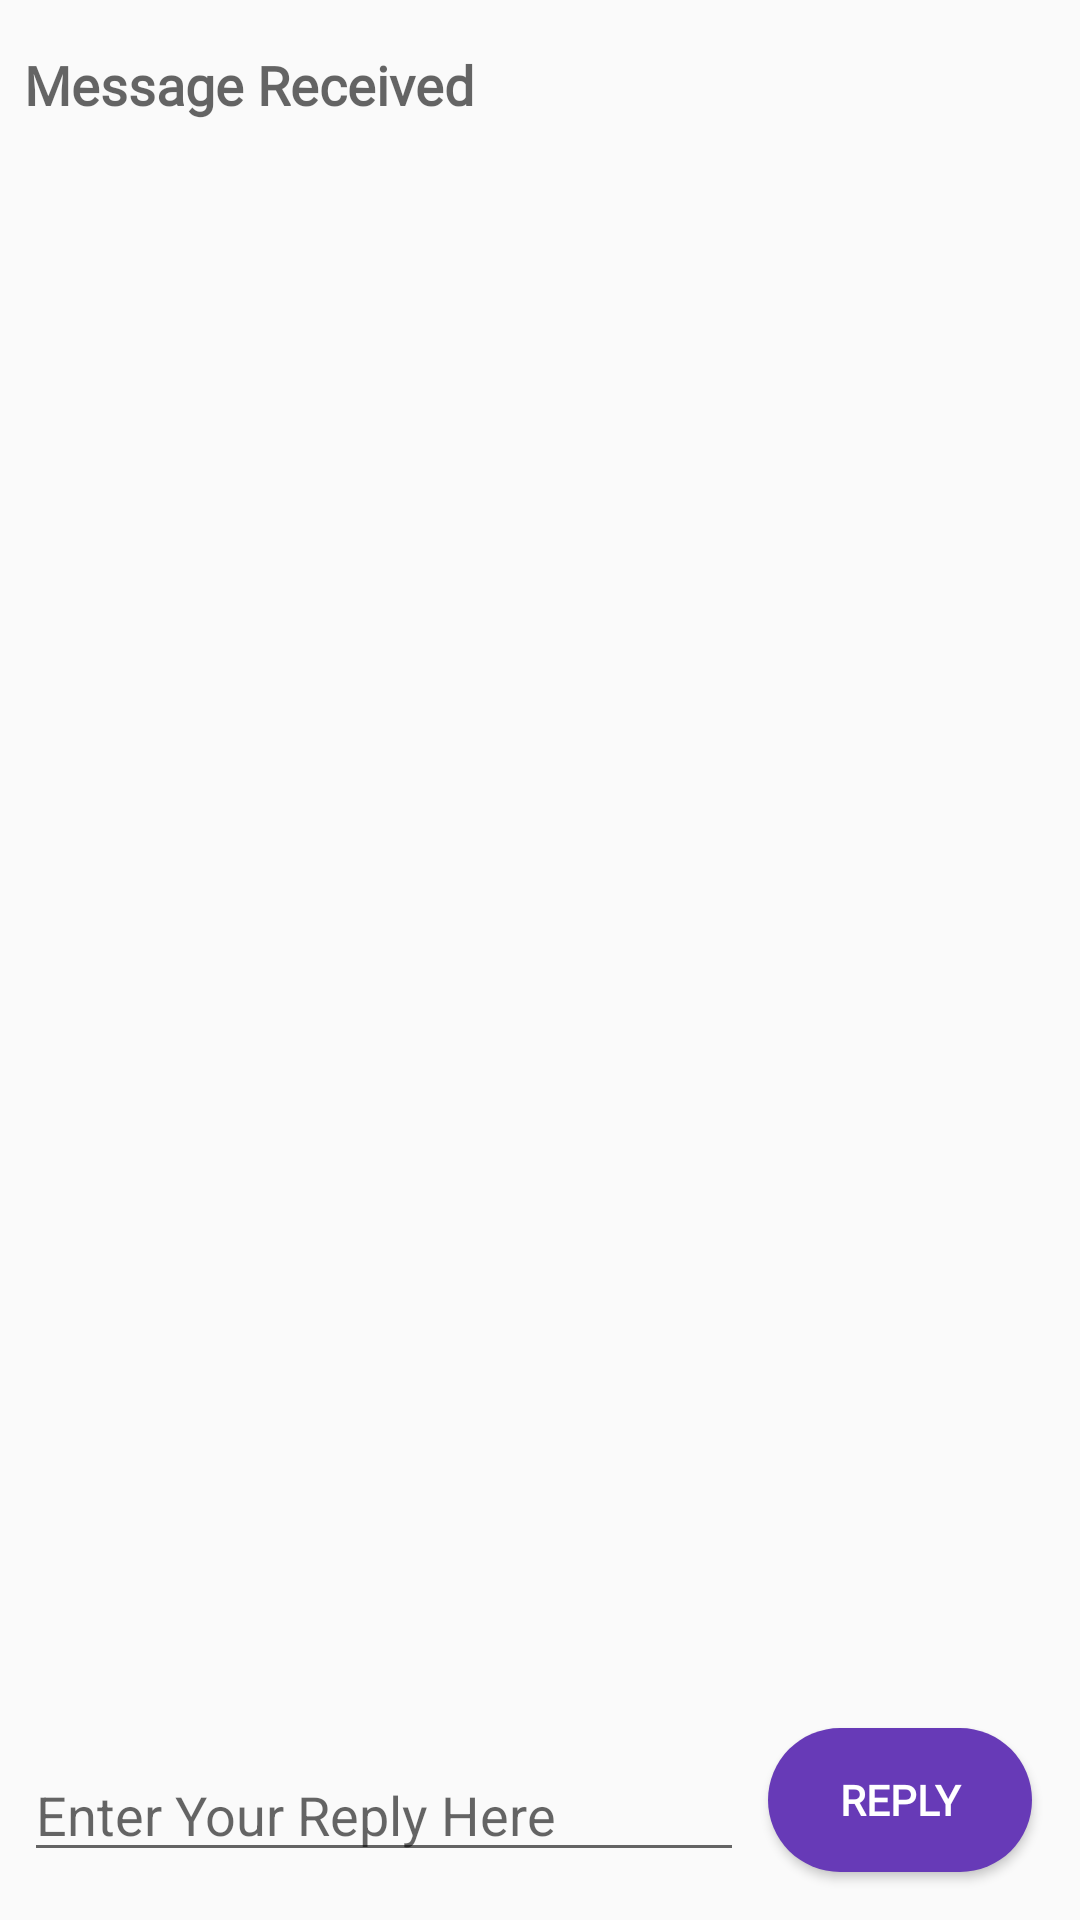

Layout XML and referenced resources for this Android screen:
<!-- AndroidManifest.xml: application theme AppTheme -->
<!-- res/layout/activity_second.xml -->
<?xml version="1.0" encoding="utf-8"?>
<androidx.constraintlayout.widget.ConstraintLayout xmlns:android="http://schemas.android.com/apk/res/android"
    xmlns:app="http://schemas.android.com/apk/res-auto"
    xmlns:tools="http://schemas.android.com/tools"
    android:layout_width="match_parent"
    android:layout_height="match_parent"
    tools:context=".SecondActivity">

    <TextView
        android:id="@+id/text_header"
        android:layout_width="wrap_content"
        android:layout_height="wrap_content"
        android:layout_marginStart="@dimen/dimen_8dp"
        android:layout_marginTop="@dimen/dimen_16dp"
        android:fontFamily="@font/montserrat"
        android:text="@string/text_header"
        android:textAppearance="@style/TextAppearance.AppCompat.Medium"
        android:textStyle="bold"
        app:layout_constraintStart_toStartOf="parent"
        app:layout_constraintTop_toTopOf="parent" />

    <TextView
        android:id="@+id/text_message"
        android:layout_width="wrap_content"
        android:layout_height="wrap_content"
        android:layout_marginStart="@dimen/dimen_16dp"
        android:fontFamily="@font/armata"
        android:textAppearance="@style/TextAppearance.AppCompat.Medium"
        app:layout_constraintStart_toStartOf="parent"
        app:layout_constraintTop_toBottomOf="@id/text_header" />

    <Button
        android:id="@+id/button_second"
        android:layout_width="wrap_content"
        android:layout_height="wrap_content"
        android:layout_marginRight="@dimen/dimen_16dp"
        android:layout_marginBottom="@dimen/dimen_16dp"
        android:fontFamily="@font/capriola"
        android:onClick="returnReply"
        android:text="@string/button_second"
        style="@style/mainbutton_style"
        app:layout_constraintBottom_toBottomOf="parent"
        app:layout_constraintEnd_toEndOf="parent" />

    <EditText
        android:id="@+id/editText_second"
        android:layout_width="0dp"
        android:layout_height="wrap_content"
        android:layout_marginStart="@dimen/dimen_8dp"
        android:layout_marginEnd="@dimen/dimen_8dp"
        android:layout_marginBottom="@dimen/dimen_16dp"
        android:ems="10"
        android:hint="@string/editText_second"
        android:inputType="textLongMessage"
        app:layout_constraintBottom_toBottomOf="parent"
        app:layout_constraintEnd_toStartOf="@+id/button_second"
        app:layout_constraintStart_toStartOf="parent" />

    <ImageView
        android:id="@+id/imageView_reply"
        android:layout_width="@dimen/dimen_50dp"
        android:layout_height="wrap_content"
        android:scaleType="fitXY"
        android:adjustViewBounds="true"
        android:layout_marginStart="@dimen/dimen_25dp"
        android:layout_marginTop="@dimen/dimen_16dp"
        app:layout_constraintStart_toEndOf="@+id/text_header"
        app:layout_constraintTop_toTopOf="parent"
         />

    <ImageView
        android:id="@+id/imageView_main"
        android:layout_width="@dimen/dimen_250dp"
        android:layout_height="wrap_content"
        android:scaleType="fitXY"
        android:adjustViewBounds="true"
        android:layout_centerInParent="true"
        android:layout_marginStart="162dp"
        android:layout_marginTop="174dp"
        android:layout_marginEnd="121dp"
        android:layout_marginBottom="244dp"
        app:layout_constraintBottom_toTopOf="@+id/editText_main"
        app:layout_constraintEnd_toEndOf="parent"
        app:layout_constraintStart_toStartOf="parent"
        app:layout_constraintTop_toBottomOf="@+id/imageView_reply"
         />
</androidx.constraintlayout.widget.ConstraintLayout>
<!-- resources referenced by this layout -->
<resources>
  <dimen name="dimen_16dp">16dp</dimen>
  <dimen name="dimen_250dp">250dp</dimen>
  <dimen name="dimen_25dp">25dp</dimen>
  <dimen name="dimen_50dp">50dp</dimen>
  <dimen name="dimen_8dp">8dp</dimen>
  <string name="button_second">Reply</string>
  <string name="editText_second">Enter Your Reply Here</string>
  <string name="text_header">Message Received</string>
  <style name="mainbutton_style">
          <item name="android:background">@drawable/button_bg</item>
          <item name="android:textColor">@color/colorWhite</item>
          <item name="android:textStyle">bold</item>
      </style>
  <style name="AppTheme" parent="Theme.AppCompat.Light.DarkActionBar">
          
          <item name="colorPrimary">@color/colorPrimary</item>
          <item name="colorPrimaryDark">@color/colorPrimaryDark</item>
          <item name="colorAccent">@color/colorAccent</item>
          <item name="background">@color/colorApp_bg</item>
      </style>
  <!-- drawable button_bg (drawable) -->
  <?xml version="1.0" encoding="utf-8"?>
  <shape xmlns:android="http://schemas.android.com/apk/res/android">
      <solid
          android:color="@color/colorButton_bg" />
          <corners
              android:radius="@dimen/dimen_24dp" />
  </shape>
  <color name="colorWhite">#ffffff</color>
  <color name="colorPrimary">#6200EE</color>
  <color name="colorPrimaryDark">#5B70E4</color>
  <color name="colorAccent">#03DAC5</color>
  <color name="colorApp_bg">#8C9495</color>
  <color name="colorButton_bg">#673AB7</color>
  <dimen name="dimen_24dp">24dp</dimen>
</resources>
